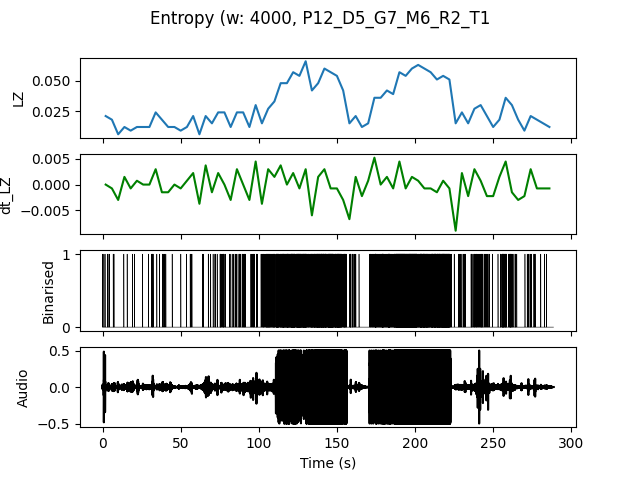

The table this chart was drawn from, first rows:
, t0, LZ, dt_LZ, IOI
0.0, 0.0, 0.02094, 0.0, 0.8
4.0, 4.0, 0.01795, -0.0007479, 1.333
8.0, 8.0, 0.005983, -0.002991, 0.0
12.0, 12.0, 0.01197, 0.001496, 2.0
16.0, 16.0, 0.008974, -0.0007479, 4.0
20.0, 20.0, 0.01197, 0.0007479, 4.0
24.0, 24.0, 0.01197, 0.0, 4.0
28.0, 28.0, 0.01197, 0.0, 2.0
32.0, 32.0, 0.02393, 0.002991, 1.0
36.0, 36.0, 0.01795, -0.001496, 1.0
40.0, 40.0, 0.01197, -0.001496, 4.0
44.0, 44.0, 0.01197, 0.0, 4.0
48.0, 48.0, 0.008974, -0.0007479, 4.0
52.0, 52.0, 0.01197, 0.0007479, 4.0
56.0, 56.0, 0.02094, 0.002244, 1.333
60.0, 60.0, 0.005983, -0.003739, 0.0
64.0, 64.0, 0.02094, 0.003739, 1.0
68.0, 68.0, 0.01496, -0.001496, 1.333
72.0, 72.0, 0.02393, 0.002244, 0.6667
76.0, 76.0, 0.02393, 0.0, 0.5714
80.0, 80.0, 0.01197, -0.002991, 1.333
84.0, 84.0, 0.02393, 0.002991, 0.6667
88.0, 88.0, 0.02393, 0.0, 0.5714
92.0, 92.0, 0.01197, -0.002991, 2.0
96.0, 96.0, 0.02991, 0.004487, 0.5714
100.0, 100.0, 0.01496, -0.003739, 0.6667
104.0, 104.0, 0.02692, 0.002991, 0.2667
108.0, 108.0, 0.03291, 0.001496, 0.25
112.0, 112.0, 0.04786, 0.003739, 0.1905
116.0, 116.0, 0.04786, 0.0, 0.16
120.0, 120.0, 0.05684, 0.002244, 0.1333
124.0, 124.0, 0.05385, -0.0007479, 0.1379
128.0, 128.0, 0.06581, 0.002991, 0.1481
132.0, 132.0, 0.04188, -0.005983, 0.2
136.0, 136.0, 0.04786, 0.001496, 0.1538
140.0, 140.0, 0.05983, 0.002991, 0.129
144.0, 144.0, 0.05684, -0.0007479, 0.1212
148.0, 148.0, 0.05385, -0.0007479, 0.1379
152.0, 152.0, 0.04188, -0.002991, 0.2353
156.0, 156.0, 0.01496, -0.006731, 0.6667
160.0, 160.0, 0.02094, 0.001496, 1.0
164.0, 164.0, 0.01197, -0.002244, 4.0
168.0, 168.0, 0.01496, 0.0007479, 1.0
172.0, 172.0, 0.0359, 0.005235, 0.2667
176.0, 176.0, 0.0359, 0.0, 0.2353
180.0, 180.0, 0.04188, 0.001496, 0.2222
184.0, 184.0, 0.03889, -0.0007479, 0.2222
188.0, 188.0, 0.05684, 0.004487, 0.1081
192.0, 192.0, 0.05385, -0.0007479, 0.1143
196.0, 196.0, 0.05983, 0.001496, 0.1053
200.0, 200.0, 0.06282, 0.0007479, 0.129
204.0, 204.0, 0.05983, -0.0007479, 0.125
208.0, 208.0, 0.05684, -0.0007479, 0.1538
212.0, 212.0, 0.05085, -0.001496, 0.1212
216.0, 216.0, 0.05385, 0.0007479, 0.129
220.0, 220.0, 0.05085, -0.0007479, 0.2
224.0, 224.0, 0.01496, -0.008974, 2.0
228.0, 228.0, 0.02393, 0.002244, 0.6667
232.0, 232.0, 0.01496, -0.002244, 2.0
236.0, 236.0, 0.02692, 0.002991, 0.5
... 12 more rows
